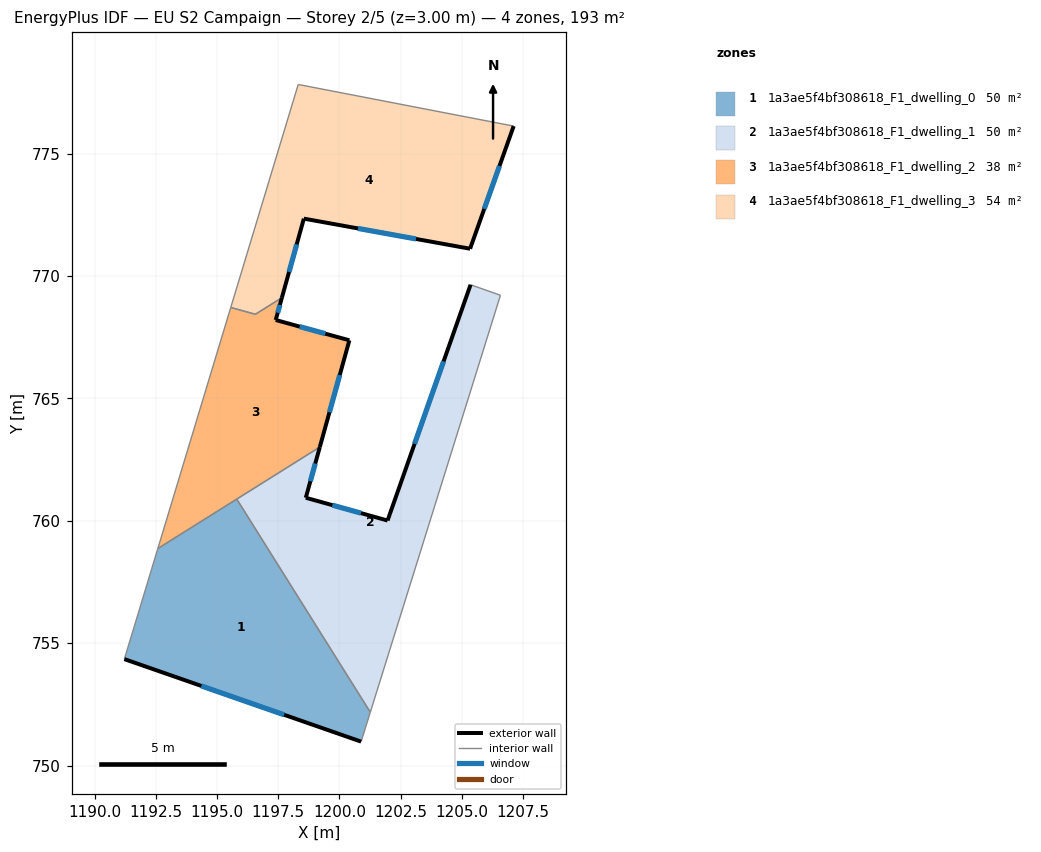
=== STOREY PLAN SPEC (per zone: floor XY polygon, exterior-wall plan segments, windows/doors) ===
zone 1: 1a3ae5f4bf308618_F1_dwelling_0  (50.1 m²)
  floor: (1195.81, 760.89) (1201.26, 752.18) (1200.89, 750.98) (1191.22, 754.35) (1192.59, 758.87)
  exterior wall: (1191.22, 754.35) – (1200.89, 750.98)  [10.2 m]
    window: (1194.36, 753.26) – (1197.74, 752.08)  [3.8 m²]
  interior walls: 4
zone 2: 1a3ae5f4bf308618_F1_dwelling_1  (50.1 m²)
  floor: (1206.58, 769.21) (1201.26, 752.18) (1195.81, 760.89) (1199.20, 763.01) (1198.63, 760.94) (1201.97, 760.01) (1205.36, 769.64)
  exterior wall: (1198.63, 760.94) – (1199.20, 763.01)  [2.1 m]
    window: (1198.82, 761.61) – (1199.02, 762.34)  [0.8 m²]
  exterior wall: (1201.97, 760.01) – (1198.63, 760.94)  [3.5 m]
    window: (1200.88, 760.31) – (1199.72, 760.64)  [1.3 m²]
  exterior wall: (1205.36, 769.64) – (1201.97, 760.01)  [10.2 m]
    window: (1204.26, 766.51) – (1203.07, 763.14)  [3.7 m²]
  interior walls: 4
zone 3: 1a3ae5f4bf308618_F1_dwelling_2  (38.2 m²)
  floor: (1200.41, 767.37) (1199.20, 763.01) (1192.59, 758.87) (1195.56, 768.71) (1196.57, 768.43) (1197.65, 769.11) (1197.40, 768.20)
  exterior wall: (1197.40, 768.20) – (1197.65, 769.11)  [0.9 m]
    window: (1197.48, 768.50) – (1197.57, 768.82)  [0.3 m²]
  exterior wall: (1200.41, 767.37) – (1197.40, 768.20)  [3.1 m]
    window: (1199.43, 767.64) – (1198.38, 767.93)  [1.1 m²]
  exterior wall: (1199.20, 763.01) – (1200.41, 767.37)  [4.5 m]
    window: (1199.59, 764.43) – (1200.02, 765.95)  [1.7 m²]
  interior walls: 5
zone 4: 1a3ae5f4bf308618_F1_dwelling_3  (54.3 m²)
  floor: (1207.12, 776.12) (1205.34, 771.11) (1198.55, 772.34) (1197.65, 769.11) (1196.57, 768.43) (1195.56, 768.71) (1198.32, 777.82)
  exterior wall: (1205.34, 771.11) – (1207.12, 776.12)  [5.3 m]
    window: (1205.92, 772.74) – (1206.54, 774.49)  [1.9 m²]
  exterior wall: (1198.55, 772.34) – (1205.34, 771.11)  [6.9 m]
    window: (1200.76, 771.94) – (1203.13, 771.51)  [2.5 m²]
  exterior wall: (1197.65, 769.11) – (1198.55, 772.34)  [3.4 m]
    window: (1197.94, 770.16) – (1198.26, 771.29)  [1.2 m²]
  interior walls: 4

=== DERIVED (storey summary) ===
Building: EU S2 Campaign
Storey: 2 of 5  (floor level z = 3.00 m)
Storey gross floor area: 192.7 m²
Zones on this storey: 4
  - 1a3ae5f4bf308618_F1_dwelling_0: floor 50.1 m²; exterior wall 10.2 m (30.7 m²); 1 window(s) 3.8 m²; WWR 12.2%
  - 1a3ae5f4bf308618_F1_dwelling_1: floor 50.1 m²; exterior wall 15.8 m (47.5 m²); 3 window(s) 5.8 m²; WWR 12.2%
  - 1a3ae5f4bf308618_F1_dwelling_2: floor 38.2 m²; exterior wall 8.6 m (25.8 m²); 3 window(s) 3.1 m²; WWR 12.2%
  - 1a3ae5f4bf308618_F1_dwelling_3: floor 54.3 m²; exterior wall 15.6 m (46.7 m²); 3 window(s) 5.7 m²; WWR 12.2%
Zone adjacency (shared interzone walls):
  - 1a3ae5f4bf308618_F1_dwelling_0 ↔ 1a3ae5f4bf308618_F1_dwelling_1
  - 1a3ae5f4bf308618_F1_dwelling_0 ↔ 1a3ae5f4bf308618_F1_dwelling_2
  - 1a3ae5f4bf308618_F1_dwelling_1 ↔ 1a3ae5f4bf308618_F1_dwelling_2
  - 1a3ae5f4bf308618_F1_dwelling_2 ↔ 1a3ae5f4bf308618_F1_dwelling_3